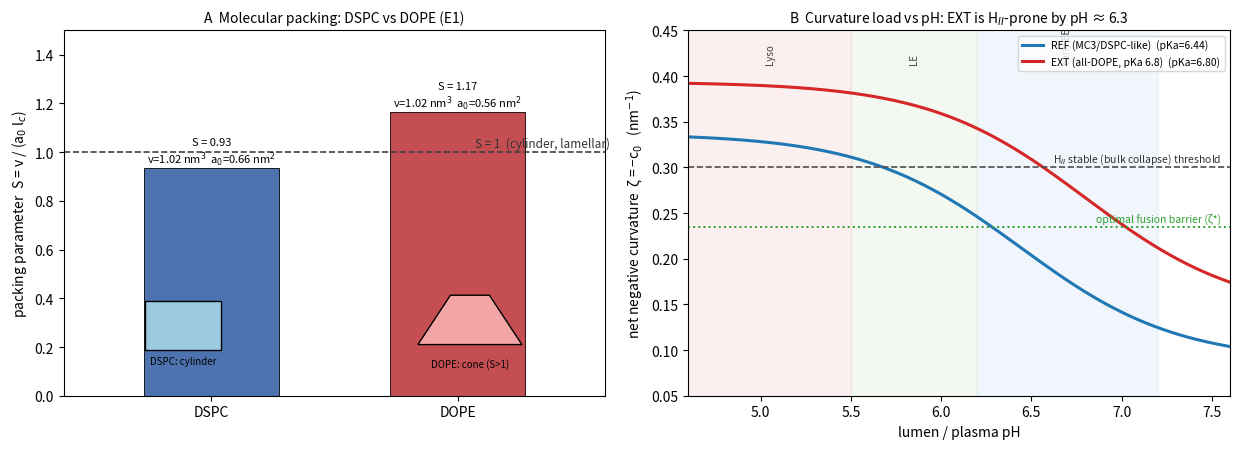
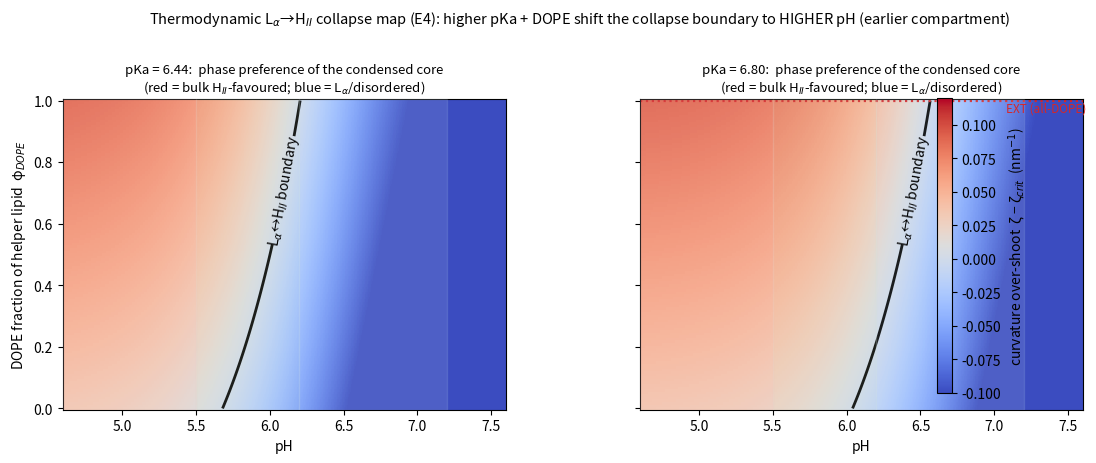
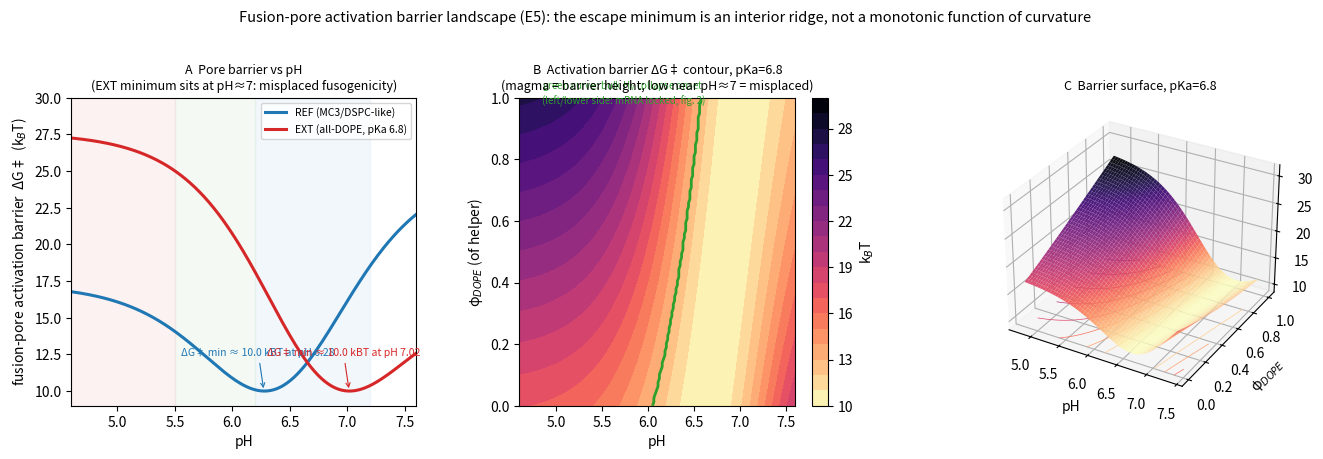
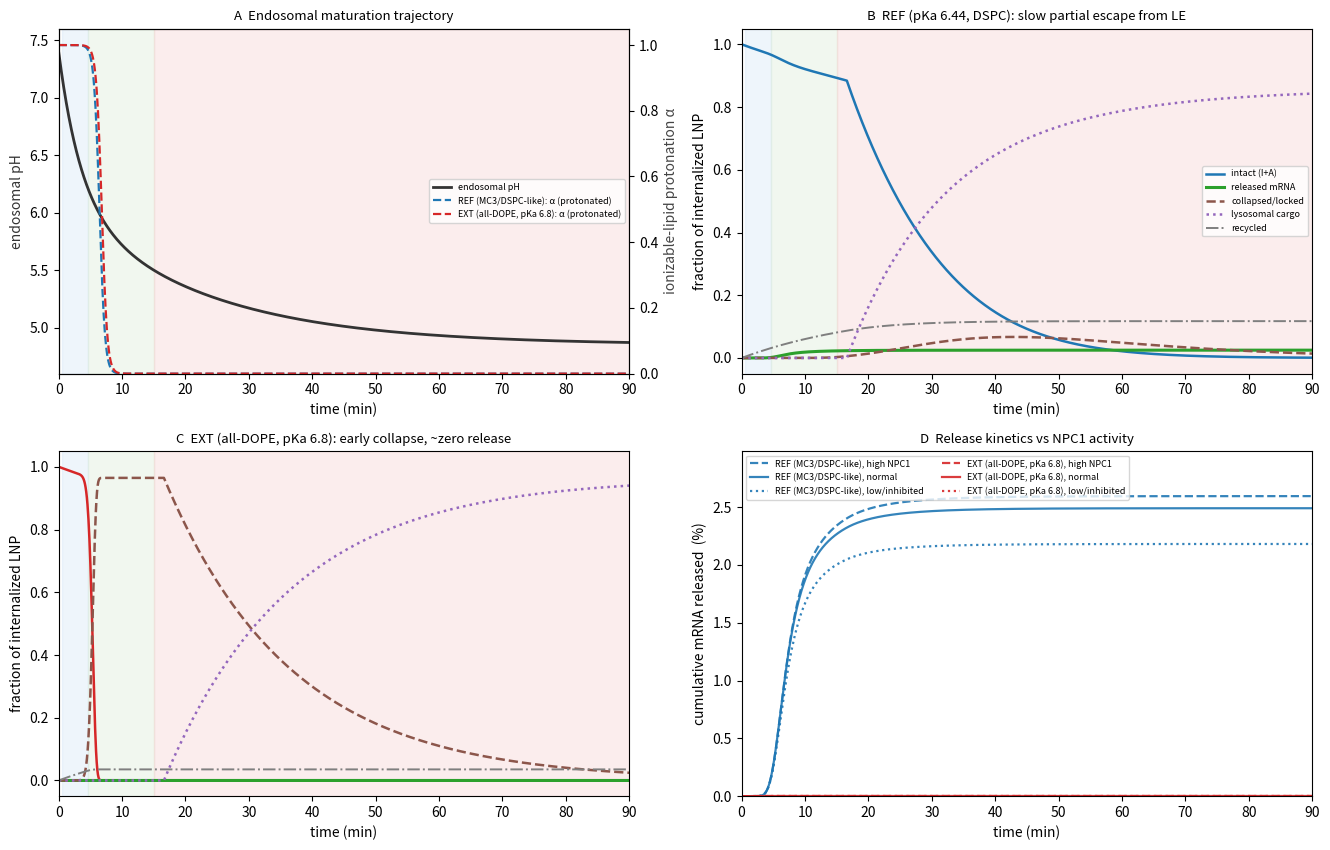
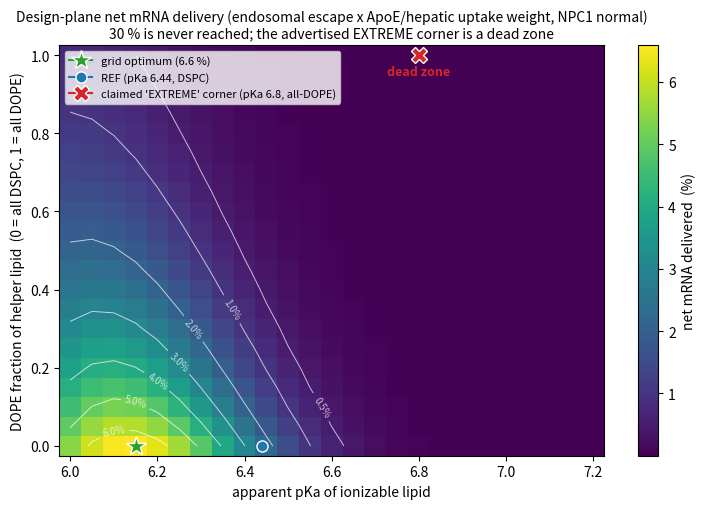

The script that saved these images, in order:
#!/usr/bin/env python3
# -*- coding: utf-8 -*-
"""
==============================================================================
 lnp_endosomal_escape_thermodynamics.py
==============================================================================
Micro-physicochemical & kinetic model of mRNA-LNP endosomal escape failure
caused by premature lamellar -> inverted-hexagonal (L_alpha -> H_II) phase
collapse.  Semi-quantitative, literature-calibrated design tool.

Scope / question
----------------
A claimed "extreme" formulation (helper lipid DSPC fully replaced by the
conical DOPE, ionizable-lipid apparent pKa raised to ~6.8) is advertised to
give "instant 100% H_II at pH 6.0 in the early endosome" and >30 % escape by
directly tearing the endosomal membrane.  This script builds the physics that
refutes that claim and locates the real design optimum:

  (1) Molecular packing parameter S = v/(a0 * l_c) for DSPC vs DOPE;
  (2) Effective monolayer spontaneous curvature c0(pH) by area-weighted
      additivity (Marsh, 1996) and the resulting L_alpha/H_II stability
      (collapse) criterion;
  (3) A fusion-pore activation barrier DeltaG++(zeta) that is LOWERED by
      moderate negative curvature (hemifusion/stalk stabilization) but
      RAISED by excessive negative curvature (pore rim needs positive
      curvature -> hemifusion stall) and by internal bulk collapse;
  (4) A compartmental kinetic "race" along the endosomal pH(t) trajectory
      among PEG shedding, membrane engagement, pore opening (escape),
      internal H_II collapse (mRNA locking), recycling (NPC1-dependent) and
      lysosomal deposition -- the NPC1/cholesterol window.

Equations referenced in the companion report (numbers E1..E6 below):

  E1  S_i = v_i / (a0_i * l_c_i)                       (Israelachvili packing)
  E2  alpha(pH) = 1 / (1 + 10^(pH - pKa_app))          (Henderson-Hasselbalch)
  E3  c0(pH) = sum_i w_i c0_i(alpha)   ,  w_i area-wt  (Marsh additivity)
      zeta = -c0  (magnitude of negative curvature, nm^-1)
  E4  bulk H_II stable when zeta > zeta_crit (~0.30 /nm); driving
      D = N_lip * k_curv * (zeta - zeta_crit)   [kBT per particle]
      nucleation-like collapse barrier, capped (cross-link frustration);
  E5  DeltaG++_esc(zeta) = Em + a_esc (zeta - zeta_opt)^2 + cholesterol term
  E6  d/dt states: I -> A (engage), A -> R (release), I/A -> C (collapse),
      I -> Re (recycle), I/A/C -> Ly (lysosomal cargo); pH(t) maturation.

Units: nm, minutes, energies in kBT at 310 K.  Rates are particle-level
first-order constants.  The reference formulation is calibrated so that its
predicted net escape reproduces the experimentally reported ~1-2 %
(Gilleron et al., Nat. Biotechnol. 31, 638, 2013) single-particle benchmark.

Usage
-----
  python3 lnp_endosomal_escape_thermodynamics.py [outdir]
writes CSV tables + 5 multi-panel PNG figures into the current directory
(or outdir).  Requires numpy + matplotlib only.
==============================================================================
"""

from __future__ import annotations

import sys, os, math
from pathlib import Path

import numpy as np
import matplotlib
matplotlib.use("Agg")
import matplotlib.pyplot as plt
from matplotlib.patches import Polygon

# ----------------------------------------------------------------------------
# 0. Global configuration (single place to tune; see report, App. B)
# ----------------------------------------------------------------------------
CONFIG = dict(
    T=310.0,                    # K (body temperature)
    # -- lipid geometry / packing (E1) --------------------------------------
    TANFORD=(27.4, 26.9),       # v_chain[nm3] ~ (27.4 + 26.9*nc) * 1e-3 (Tanford 1980)
    CHAIN_NC=18,                # both DSPC (18:0) and DOPE (18:1 delta9-cis)
    A_DSPC=0.66,                # nm2, phosphocholine headgroup, fluid L_alpha (Nagle)
    A_DOPE=0.56,                # nm2, phosphoethanolamine headgroup, H_II pivotal plane
    LC_FLUID_FRAC=0.72,         # effective l_c as fraction of all-trans l_max
    LMAX_CONST=(1.54, 1.265),   # l_max [nm] = 1.54 + 1.265*(n_eff-1), n_eff reduced by cis-kink
    KINK_NRED=1.0,              # each cis double bond shortens chain ~1 CH2-equivalent
    # -- composition (mol fractions, PEG excluded then renormalised) --------
    X_IL=0.508, X_CHOL=0.391, X_HELPER=0.102,   # ~ 50:38.5:10 non-PEG core
    # -- per-lipid monolayer spontaneous curvature c0 (nm^-1) & area (nm2) --
    C0_IL_NEUT=-0.12,           # deprotonated ionizable lipid
    DC0_IL=-0.42,               # extra negative curvature per unit protonation
    C0_CHOL=-0.05,
    C0_DSPC=-0.02, C0_DOPE=-0.48,
    A_IL=0.62, A_CHOL=0.38,
    # -- phase / curvature thresholds ---------------------------------------
    ZETA_CRIT=0.30,             # H_II stable for zeta>ZETA_CRIT (Gruner-type criterion)
    K_CURV=0.15,                # kBT per lipid per (nm^-1) of zeta overshoot
    N_LIP=2.0e5,                # lipids per ~100 nm LNP
    COL_G0=20.0, COL_SLOPE=6.0, COL_MIN=3.0, K_COL0=1.0e5,
    # -- escape barrier (E5) -------------------------------------------------
    EM=10.0, A_ESC=700.0, ZETA_OPT=0.235, A_ESC_RATE=800.0,
    # -- NPC1 / cholesterol --------------------------------------------------
    CHI_BASE=0.20, CHI_AMP=0.22, CHI_TAU=15.0, K_CHOL=5.0,
    K_RECYC_N1=0.02,            # recycling rate at full NPC1 activity (1/min)
    REC_TAU=25.0,               # recycling decays with maturation time (min)
    # -- endosomal trajectory (E6) ------------------------------------------
    PHT=(4.85, 1.30, 3.50, 1.25, 22.0),   # pH(t)=P0+A1 e^-t/T1 + A2 e^-t/T2
    TAU_PEG=6.0, THETA_CRIT=0.40,
    K_ENG=0.40, K_DIS=0.02,
    K_LYS_PH=5.45, K_LYS=0.06,
    K_ESC_PH_GATE=6.9,
    DT=0.05, TMAX=120.0,
)

# ----------------------------------------------------------------------------
# 1. Molecular packing parameter (E1)
# ----------------------------------------------------------------------------
def tanford_chain_volume(nc: int) -> float:
    """Hydrocarbon chain volume in nm^3 (Tanford 1980 approximation)."""
    c27, c26 = CONFIG["TANFORD"]
    return (c27 + c26 * nc) * 1e-3          # per chain

def chain_max_length(nc: int, n_double: int = 0) -> float:
    """All-trans maximum hydrocarbon length in nm; cis-kink shortens chain."""
    c15, c12 = CONFIG["LMAX_CONST"]
    n_eff = nc - 1 - CONFIG["KINK_NRED"] * n_double
    return (c15 + c12 * n_eff) / 10.0        # nm

def packing_parameter_s(v: float, a0: float, lc: float) -> float:
    return v / (a0 * lc)

def lipid_geometry_table() -> list[dict]:
    rows = []
    for name, n_double, a0 in (("DSPC", 0, CONFIG["A_DSPC"]),
                               ("DOPE", 1, CONFIG["A_DOPE"])):
        v = 2.0 * tanford_chain_volume(CONFIG["CHAIN_NC"])
        lmax = chain_max_length(CONFIG["CHAIN_NC"], n_double)
        lc = CONFIG["LC_FLUID_FRAC"] * lmax
        rows.append(dict(name=name, v_nm3=v, a0_nm2=a0, lc_nm=lc,
                         S=packing_parameter_s(v, a0, lc)))
    return rows

# ----------------------------------------------------------------------------
# 2. Protonation, effective curvature, phase driving force (E2-E4)
# ----------------------------------------------------------------------------
def alpha(pH: float, pKa: float) -> float:
    """Fraction of ionizable lipid that is protonated (cationic). E2."""
    return 1.0 / (1.0 + 10.0 ** (pH - pKa))

def zeta_core(pH: float, pKa: float, phi_DOPE: float) -> float:
    """Magnitude |c0| of effective core negative curvature (nm^-1), E3.

    phi_DOPE is the DOPE fraction *within the helper-lipid pool*
    (0 -> all DSPC, 1 -> all DOPE).  Area-weighted additivity (Marsh 1996).
    """
    a = alpha(pH, pKa)
    A_h = phi_DOPE * CONFIG["A_DOPE"] + (1 - phi_DOPE) * CONFIG["A_DSPC"]
    w_il = CONFIG["X_IL"] * CONFIG["A_IL"]
    w_ch = CONFIG["X_CHOL"] * CONFIG["A_CHOL"]
    w_h  = CONFIG["X_HELPER"] * A_h
    tot = w_il + w_ch + w_h
    c0_il = CONFIG["C0_IL_NEUT"] + CONFIG["DC0_IL"] * a
    c0_h  = phi_DOPE * CONFIG["C0_DOPE"] + (1 - phi_DOPE) * CONFIG["C0_DSPC"]
    c0 = (w_il * c0_il + w_ch * CONFIG["C0_CHOL"] + w_h * c0_h) / tot
    return -c0

def bulk_driving_D(pH: float, pKa: float, phi_DOPE: float) -> float:
    """Thermodynamic driving force toward internal bulk H_II (kBT/particle).
    >0 means the condensed core prefers inverted phase (E4)."""
    z = zeta_core(pH, pKa, phi_DOPE)
    if z <= CONFIG["ZETA_CRIT"]:
        return 0.0
    return CONFIG["N_LIP"] * CONFIG["K_CURV"] * (z - CONFIG["ZETA_CRIT"])

def collapse_barrier_kBT(D: float) -> float:
    """Nucleation-like barrier to internal collapse.  Cross-link frustration
    keeps it finite even at large driving (no instantaneous 100 % H_II)."""
    if D <= 0.0:
        return float("inf")
    b = CONFIG["COL_G0"] - CONFIG["COL_SLOPE"] * (D / 1000.0)
    return max(CONFIG["COL_MIN"], b)

def collapse_rate_1min(D: float) -> float:
    if D <= 0.0:
        return 0.0
    return CONFIG["K_COL0"] * math.exp(-collapse_barrier_kBT(D))

def escape_barrier_kBT(zeta: float, chi: float) -> float:
    """Fusion-pore activation barrier (kBT), E5.

    Quadratic minimum at zeta_opt: weak curvature cannot form a stalk,
    excessive curvature stalls the pore rim (positive-curvature element) and
    pre-empts release by bulk collapse.  NPC1 cholesterol loading stiffens
    the endosomal membrane (chi = its cholesterol mole fraction).
    """
    b = (CONFIG["EM"]
         + CONFIG["A_ESC"] * (zeta - CONFIG["ZETA_OPT"]) ** 2)
    if chi > 0.22:
        b += CONFIG["K_CHOL"] * (chi - 0.22)
    return b

def escape_rate_1min(zeta: float, chi: float) -> float:
    return CONFIG["A_ESC_RATE"] * math.exp(-escape_barrier_kBT(zeta, chi))

def phi_DOPE_of_pKa_helpermix(helper: str) -> float:
    return 0.0 if helper == "DSPC" else (1.0 if helper == "DOPE" else float("nan"))

# ----------------------------------------------------------------------------
# 3. Endosomal trajectory and NPC1-dependent cholesterol (E6)
# ----------------------------------------------------------------------------
def endosomal_pH(t: float) -> float:
    p0, a1, t1, a2, t2 = CONFIG["PHT"]
    return p0 + a1 * math.exp(-t / t1) + a2 * math.exp(-t / t2)

def peg_coverage(t: float) -> float:
    return math.exp(-t / CONFIG["TAU_PEG"])

def endo_cholesterol(t: float, npc1: float) -> float:
    """Endosomal/lysosomal membrane cholesterol mole fraction vs NPC1 level.
    NPC1 exports cholesterol; high NPC1 -> low membrane cholesterol."""
    return CONFIG["CHI_BASE"] + CONFIG["CHI_AMP"] * (1 - npc1) * (
        1 - math.exp(-t / CONFIG["CHI_TAU"]))

# ----------------------------------------------------------------------------
# 4. Compartmental race ODE (E6)
# ----------------------------------------------------------------------------
def simulate(pKa: float, phi_DOPE: float, npc1: float) -> dict:
    """Integrate the endosomal race. States (fractions of internalized LNP):

        I  intact particle in vesicle lumen
        A  engaged / membrane-competent (PEG shed, apposed)
        R  released mRNA to cytosol   (the success channel)
        C  internal H_II collapsed / mRNA-locked aggregate
        Ly lysosome-localised cargo (deposited for degradation / accumulation)
        Re recycled back to the extracellular space (NPC1-dependent)

    Returns time arrays + final metrics.
    """
    cfg = CONFIG
    dt, T = cfg["DT"], cfg["TMAX"]
    n = int(round(T / dt)) + 1
    ts = np.zeros(n); pHs = np.zeros(n); zs = np.zeros(n); chis = np.zeros(n)
    I = np.zeros(n); A = np.zeros(n); R = np.zeros(n)
    C = np.zeros(n); Ly = np.zeros(n); Re = np.zeros(n)
    kesc = np.zeros(n); kcol = np.zeros(n)
    I[0] = 1.0
    k_dis = cfg["K_DIS"]
    for k in range(n - 1):
        t = k * dt
        pH = endosomal_pH(t)
        theta = peg_coverage(t)
        chi = endo_cholesterol(t, npc1)
        z = zeta_core(pH, pKa, phi_DOPE)
        D = bulk_driving_D(pH, pKa, phi_DOPE)
        kgate = 1.0 / (1.0 + math.exp((pH - cfg["K_ESC_PH_GATE"]) / 0.08))
        g_peg = 1.0 / (1.0 + math.exp((theta - cfg["THETA_CRIT"]) / 0.06))
        ke = cfg["A_ESC_RATE"] * math.exp(-escape_barrier_kBT(z, chi))
        kc = collapse_rate_1min(D)
        keng = cfg["K_ENG"] * g_peg * kgate
        krec = cfg["K_RECYC_N1"] * (npc1 ** 1.4) * math.exp(-t / cfg["REC_TAU"])
        lys_on = pH < cfg["K_LYS_PH"]
        klys = cfg["K_LYS"] if lys_on else 0.0
        klys_c = 0.05 if lys_on else 0.0

        i, a, r, c, ly, re = I[k], A[k], R[k], C[k], Ly[k], Re[k]

        # exact competing-exit integration (mass conserving for any rate size):
        #   P(exit in dt) = 1 - exp(-R dt); split P among channels by hazard.
        # I (lumen): exits -> engage (A), collapse (C), recycle (Re), lysosome (Ly)
        R_I = keng + kc + krec + klys
        if R_I > 0.0 and i > 0.0:
            out = i * (1.0 - math.exp(-R_I * dt))
            i -= out
            a  += out * (keng / R_I)
            c  += out * (kc   / R_I)
            re += out * (krec / R_I)
            ly += out * (klys / R_I)
        # A (engaged): exits -> release (R), collapse (C), disengage->I,
        #               recycling (Re, NPC1-gated), lysosome (Ly)
        R_A = ke + kc + k_dis + krec + klys
        if R_A > 0.0 and a > 0.0:
            out = a * (1.0 - math.exp(-R_A * dt))
            a -= out
            r  += out * (ke    / R_A)
            c  += out * (kc    / R_A)
            i  += out * (k_dis / R_A)
            re += out * (krec  / R_A)
            ly += out * (klys  / R_A)
        # C (collapsed aggregate): delivered to lysosome once compartment acidifies
        if klys_c > 0.0 and c > 0.0:
            out = c * (1.0 - math.exp(-klys_c * dt))
            c -= out
            ly += out

        I[k + 1], A[k + 1], R[k + 1], C[k + 1], Ly[k + 1], Re[k + 1] = i, a, r, c, ly, re
        ts[k + 1] = t + dt
        pHs[k + 1] = endosomal_pH(t + dt)
        zs[k + 1] = zeta_core(pHs[k + 1], pKa, phi_DOPE)
        chis[k + 1] = chi
        kesc[k + 1] = ke
        kcol[k + 1] = kc

    # -- fusogenic window metric -------------------------------------------
    # times when: PEG off, particle not yet collapsing, barrier < Em+4 kBT
    win = []
    for k in range(n):
        if peg_coverage(ts[k]) < cfg["THETA_CRIT"] \
           and bulk_driving_D(pHs[k], pKa, phi_DOPE) <= 0.0 \
           and escape_barrier_kBT(zs[k], 0.22) < CONFIG["EM"] + 4.0:
            win.append(ts[k])
    w_start = win[0] if win else np.nan
    w_end = win[-1] if win else np.nan

    def frac(arr): return arr[-1]
    pk = int(np.argmax(C))
    return dict(t=ts, pH=pHs, zeta=zs, chi=chis, I=I, A=A, R=R, C=C, Ly=Ly, Re=Re,
                kesc=kesc, kcol=kcol,
                released=frac(R), collapsed=frac(C), lysosomal=frac(Ly),
                recycled=frac(Re), intact=frac(I) + frac(A),
                peak_collapsed=C[pk], t_peak_collapsed=ts[pk],
                window=(w_start, w_end))

# ----------------------------------------------------------------------------
# 5. Named formulations & end-of-run summary
# ----------------------------------------------------------------------------
FORMULATIONS = {
    #  name  : (pKa, phi_DOPE, color, ls,  tag)
    "REF (MC3/DSPC-like)": dict(pKa=6.44, phi=0.00, color="#1f77b4", ls="-",
                                 tag="reference, calibrated ~1-2%"),
    "EXT (all-DOPE, pKa 6.8)": dict(pKa=6.80, phi=1.00, color="#d62728", ls="-",
                                     tag="claimed 'extreme' formulation"),
}
NPC1_LEVELS = {"high NPC1": 1.0, "normal": 0.5, "low/inhibited": 0.1}

def characteristic_pHs(pKa, phi):
    """pH at which: (a) fusion barrier is minimal, (b) bulk H_II collapse onset
    (the HIGHEST pH at which the condensed core becomes H_II-favoured, i.e. the
    pH a maturing endosome crosses into the collapse regime)."""
    # minimal escape barrier: zeta = zeta_opt (single crossing as pH falls)
    pH_opt = None
    zprev, pHprev = zeta_core(8.0, pKa, phi), 8.0
    for i in range(1, 4491):
        pH = 8.0 - i * (8.0 - 3.5) / 4491.0
        z = zeta_core(pH, pKa, phi)
        if zprev <= CONFIG["ZETA_OPT"] <= z:     # crossing while pH falls
            fr = (CONFIG["ZETA_OPT"] - zprev) / (z - zprev + 1e-12)
            pH_opt = pHprev * (1.0 - fr) + pH * fr
            break
        zprev, pHprev = z, pH
    # collapse onset: scan from high pH downward, first pH with zeta >= zeta_crit
    pH_col = None
    for pH in np.linspace(8.0, 3.5, 901):
        if zeta_core(pH, pKa, phi) >= CONFIG["ZETA_CRIT"]:
            pH_col = pH
            break
    return pH_opt, pH_col

# ----------------------------------------------------------------------------
# 6. Design-space scan (the "dead zone" map)
# ----------------------------------------------------------------------------
def uptake_weight(pKa):
    """pKa-dependent internalisation weighting for the hepatic/ApoE pathway.

    Empirical in-vivo pKa SAR for hepatocyte silencing is bell-shaped with an
    optimum ~6.2-6.5 (Jayaraman et al. 2012): at too-low pKa the particle is
    inert in the circulation/ApoE corona is poor; at too-high pKa the surface
    carries charge at pH 7.4 -> serum protein binding, mis-routing, clearance.
    The endosomal-escape model alone (above) does NOT contain these pre-
    endosomal steps, so we apply this documented filter when reporting
    in-vivo-relevant net delivery."""
    return math.exp(-((pKa - 6.35) / 0.35) ** 2)

def release_efficiency_grid(dt_g=0.1, tmax_g=90.0, weighted=True):
    """Net mRNA delivered (fraction, NPC1=normal) over the (pKa x DOPE) plane.

    Endosomal-stage release from `simulate`, optionally multiplied by the
    pKa-dependent ApoE/hepatic uptake weight.  Returns X,Y,Z (%*100 later)."""
    pKas = np.arange(6.00, 7.21, 0.05)
    phis = np.arange(0.0, 1.001, 0.05)
    X, Y = np.meshgrid(pKas, phis)
    Z = np.full_like(X, np.nan)
    save = CONFIG["DT"], CONFIG["TMAX"]
    CONFIG["DT"], CONFIG["TMAX"] = dt_g, tmax_g
    for j, pka in enumerate(pKas):
        w = uptake_weight(pka) if weighted else 1.0
        for i, phi in enumerate(phis):
            Z[i, j] = simulate(pka, phi, npc1=0.5)["released"] * w
    CONFIG["DT"], CONFIG["TMAX"] = save
    return X, Y, Z

# ----------------------------------------------------------------------------
# 7. Figures
# ----------------------------------------------------------------------------
COMPT_BANDS = [("early EE", 7.2, 6.2, "#cfe3f5"), ("LE", 6.2, 5.5, "#d9ead3"),
               ("Lyso", 5.5, 4.6, "#f4cccc")]

def _compt_shading(ax, xmin=0.0, xmax=120.0):
    for name, hi, lo, col in COMPT_BANDS:
        # convert pH band to time via inverse of endosomal_pH at 3 sample pHs
        tlo = _time_at_pH(hi); thi = _time_at_pH(lo)
        ax.axvspan(max(xmin, tlo), min(xmax, thi), color=col, alpha=0.35, zorder=0)

def _time_at_pH(target):
    t = 0.0
    while t < 200:
        if endosomal_pH(t) <= target:
            break
        t += 0.05
    return t

def save_csv(name, rows):
    import csv
    with open(name, "w", newline="") as f:
        w = csv.DictWriter(f, fieldnames=list(rows[0].keys()))
        w.writeheader(); w.writerows(rows)

def make_fig1(outdir):
    """Packing geometry + curvature-vs-pH (nucleation of the flaw)."""
    fig = plt.figure(figsize=(12.5, 4.6))
    axA = fig.add_subplot(1, 2, 1)
    rows = lipid_geometry_table()
    names = [r["name"] for r in rows]
    vals  = [r["S"] for r in rows]
    cols  = ["#4C72B0", "#C44E52"]
    bars = axA.bar(names, vals, color=cols, width=0.55, edgecolor="k", lw=0.6)
    axA.axhline(1.0, color="0.25", lw=1.2, ls="--")
    axA.text(1.62, 1.02, "S = 1  (cylinder, lamellar)", fontsize=8.5, color="0.2", ha="right")
    for b, r in zip(bars, rows):
        axA.text(b.get_x() + b.get_width() / 2, b.get_height() + 0.02,
                 f"S = {r['S']:.2f}\nv={r['v_nm3']:.2f} nm$^3$  a$_0$={r['a0_nm2']:.2f} nm$^2$",
                 ha="center", fontsize=8)
    # simple shape insets: rectangle (DSPC cylinder) / trapezoid (DOPE cone)
    inset = axA.inset_axes([0.08, 0.05, 0.28, 0.30])
    inset.add_patch(plt.Rectangle((0.25, 0.25), 0.5, 0.45, color="#9ecae1", ec="k"))
    inset.text(0.5, 0.12, "DSPC: cylinder", ha="center", fontsize=7)
    inset.set_xlim(0, 1); inset.set_ylim(0, 1); inset.axis("off")
    inset2 = axA.inset_axes([0.60, 0.05, 0.30, 0.30])
    inset2.add_patch(Polygon([(0.18, 0.30), (0.82, 0.30), (0.62, 0.75), (0.38, 0.75)],
                             color="#f4a6a6", ec="k"))
    inset2.text(0.5, 0.10, "DOPE: cone (S>1)", ha="center", fontsize=7)
    inset2.set_xlim(0, 1); inset2.set_ylim(0, 1); inset2.axis("off")
    axA.set_ylabel("packing parameter  S = v / (a$_0$ l$_c$)")
    axA.set_title("A  Molecular packing: DSPC vs DOPE (E1)", fontsize=10)
    axA.set_ylim(0, 1.5)
    axA.set_xlim(-0.6, 1.6)

    axB = fig.add_subplot(1, 2, 2)
    pHs = np.linspace(4.6, 7.6, 400)
    for tag, d in FORMULATIONS.items():
        z = np.array([zeta_core(p, d["pKa"], d["phi"]) for p in pHs])
        axB.plot(pHs, z, color=d["color"], lw=2.2, label=f"{tag}  (pKa={d['pKa']:.2f})")
    axB.axhline(CONFIG["ZETA_CRIT"], color="0.3", ls="--", lw=1.2)
    axB.text(7.55, CONFIG["ZETA_CRIT"] + 0.006, "H$_{II}$ stable (bulk collapse) threshold",
             fontsize=7.5, color="0.2", ha="right")
    axB.axhline(CONFIG["ZETA_OPT"], color="#2ca02c", ls=":", lw=1.4)
    axB.text(7.55, CONFIG["ZETA_OPT"] + 0.005, "optimal fusion barrier (ζ*)",
             fontsize=7.5, color="#2ca02c", ha="right")
    for name, hi, lo, col in COMPT_BANDS:
        axB.axvspan(lo, hi, color=col, alpha=0.30, zorder=0)
        axB.text((lo + hi) / 2, 0.415, name, ha="center", fontsize=7, color="0.25", rotation=90)
    axB.set_xlabel("lumen / plasma pH")
    axB.set_ylabel("net negative curvature  ζ = −c$_0$   (nm$^{-1}$)")
    axB.set_title("B  Curvature load vs pH: EXT is H$_{II}$-prone by pH ≈ 6.3", fontsize=10)
    axB.set_xlim(4.6, 7.6); axB.set_ylim(0.05, 0.45)
    axB.legend(fontsize=7.5, loc="upper right")
    fig.tight_layout()
    p = str(Path(outdir) / "fig1_geometry_packing_vs_pH.png")
    fig.savefig(p, dpi=160, bbox_inches="tight"); plt.close(fig); return p

def make_fig2(outdir):
    """Thermodynamic L_alpha / H_II (collapse) phase map in (pH x phi_DOPE)."""
    pHs = np.linspace(4.6, 7.6, 601)
    phis = np.linspace(0, 1, 121)
    fig, axes = plt.subplots(1, 2, figsize=(12.6, 4.5), sharey=True)
    for ax, pKa in zip(axes, (6.44, 6.80)):
        P, Q = np.meshgrid(pHs, phis)
        H = np.array([[zeta_core(p, pKa, q) - CONFIG["ZETA_CRIT"] for p in pHs]
                      for q in phis])      # >0 => bulk H_II (collapse) preferred
        pc = ax.pcolormesh(P, Q, H, cmap="coolwarm", vmin=-0.10, vmax=0.12, shading="auto")
        cs = ax.contour(P, Q, H, levels=[0.0], colors="k", linewidths=2.0)
        ax.clabel(cs, fmt={0.0: "L$_\\alpha$↔H$_{II}$ boundary"})
        for name, hi, lo, col in COMPT_BANDS:
            ax.axvspan(lo, hi, color=col, alpha=0.13, zorder=3)
        ax.set_xlabel("pH")
        ax.set_title("pKa = " + f"{pKa:.2f}" + ":  phase preference of the condensed core\n"
                     "(red = bulk H$_{II}$-favoured; blue = L$_\\alpha$/disordered)", fontsize=9.5)
        if pKa == 6.80:
            ax.axhline(1.0, color="#d62728", lw=1.6, ls=":")
            ax.text(7.35, 0.965, "EXT (all-DOPE)", color="#d62728", fontsize=8.5, ha="center")
    axes[0].set_ylabel("DOPE fraction of helper lipid  φ$_{DOPE}$")
    fig.colorbar(pc, ax=axes, label="curvature over-shoot  ζ − ζ$_{crit}$  (nm$^{-1}$)",
                 shrink=0.85)
    fig.suptitle("Thermodynamic L$_\\alpha$→H$_{II}$ collapse map (E4): higher pKa + DOPE shift the "
                 "collapse boundary to HIGHER pH (earlier compartment)", fontsize=10.5, y=1.02)
    fig.subplots_adjust(wspace=0.30, top=0.82, bottom=0.13, left=0.09, right=0.90)
    p = str(Path(outdir) / "fig2_phase_map_pH_vs_DOPE.png")
    fig.savefig(p, dpi=160, bbox_inches="tight"); plt.close(fig); return p

def make_fig3(outdir):
    """Fusion-pore activation barrier landscape: curves, contour, 3D."""
    fig = plt.figure(figsize=(13.2, 4.4))
    axA = fig.add_subplot(1, 3, 1)
    pHs = np.linspace(4.6, 7.6, 300)
    for tag, d in FORMULATIONS.items():
        g = [escape_barrier_kBT(zeta_core(p, d["pKa"], d["phi"]), chi=0.22) for p in pHs]
        axA.plot(pHs, g, color=d["color"], lw=2.2, label=tag)
        im = int(np.argmin(g))
        axA.annotate(f"ΔG‡ min ≈ {g[im]:.1f} kBT at pH {pHs[im]:.2f}",
                     xy=(pHs[im], g[im]), xytext=(pHs[im] - 0.05, g[im] + 2.4),
                     fontsize=7.5, color=d["color"], ha="center",
                     arrowprops=dict(arrowstyle="->", color=d["color"], lw=0.8))
    for name, hi, lo, col in COMPT_BANDS:
        axA.axvspan(lo, hi, color=col, alpha=0.25, zorder=0)
    axA.set_xlabel("pH"); axA.set_ylabel("fusion-pore activation barrier  ΔG‡  (k$_B$T)")
    axA.set_title("A  Pore barrier vs pH\n(EXT minimum sits at pH≈7: misplaced fusogenicity)", fontsize=9)
    axA.legend(fontsize=7.5); axA.set_xlim(4.6, 7.6); axA.set_ylim(9, 30)

    axB = fig.add_subplot(1, 3, 2)
    pHs = np.linspace(4.6, 7.6, 200); phis = np.linspace(0, 1, 80)
    P, Q = np.meshgrid(pHs, phis)
    G = np.array([[escape_barrier_kBT(zeta_core(p, 6.80, q), 0.22) for p in pHs] for q in phis])
    D = np.array([[bulk_driving_D(p, 6.80, q) for p in pHs] for q in phis])
    cf = axB.contourf(P, Q, G, levels=np.linspace(10, 30, 21), cmap="magma_r")
    axB.contour(P, Q, D, levels=[0.0], colors="#2ca02c", linewidths=2.0)
    axB.text(4.85, 0.98, "green curve: bulk H$_{II}$ collapse onset\n(left/lower side: mRNA locked, fig. 2)",
             color="#2ca02c", fontsize=7)
    axB.set_xlabel("pH"); axB.set_ylabel("φ$_{DOPE}$ (of helper)")
    axB.set_title("B  Activation barrier ΔG‡ contour, pKa=6.8\n(magma = barrier height; low near pH≈7 = misplaced)",
                  fontsize=9)
    fig.colorbar(cf, ax=axB, label="k$_B$T")

    axC = fig.add_subplot(1, 3, 3, projection="3d")
    pHs = np.linspace(4.8, 7.4, 60); phis = np.linspace(0, 1, 40)
    P, Q = np.meshgrid(pHs, phis)
    G = np.array([[escape_barrier_kBT(zeta_core(p, 6.80, q), 0.22) for p in pHs] for q in phis])
    axC.plot_surface(P, Q, G, cmap="magma_r", rstride=1, cstride=1, lw=0, alpha=0.95,
                     antialiased=True)
    axC.contour(P, Q, G, zdir="z", offset=8.5, levels=np.linspace(10, 30, 11), cmap="magma_r",
                linewidths=0.5)
    axC.set_xlabel("pH"); axC.set_ylabel("φ$_{DOPE}$"); axC.set_zlabel("ΔG‡  (k$_B$T)")
    axC.set_title("C  Barrier surface, pKa=6.8", fontsize=9)
    axC.set_zlim(8.5, 32)
    fig.suptitle("Fusion-pore activation barrier landscape (E5): the escape minimum is an interior ridge, "
                 "not a monotonic function of curvature", fontsize=10.5, y=1.02)
    fig.subplots_adjust(left=0.05, right=0.99, top=0.82, bottom=0.12, wspace=0.30)
    p = str(Path(outdir) / "fig3_fusion_barrier_landscape.png")
    fig.savefig(p, dpi=160, bbox_inches="tight"); plt.close(fig); return p

def make_fig4(outdir):
    """Kinetic race timeline for REF vs EXT + NPC1 scenarios."""
    T = np.arange(0, 90, 0.1)
    fig = plt.figure(figsize=(13.4, 8.6))
    # panel A: pH(t), protonation, PEG
    axA = fig.add_subplot(2, 2, 1)
    pHa = [endosomal_pH(t) for t in T]
    axA.plot(T, pHa, color="0.2", lw=2.0, label="endosomal pH")
    axA.set_ylabel("endosomal pH", color="0.2")
    axA.set_ylim(4.6, 7.6)
    axA2 = axA.twinx()
    for tag, d in FORMULATIONS.items():
        al = [alpha(t, d["pKa"]) for t in T]
        axA2.plot(T, al, color=d["color"], ls="--", lw=1.6,
                  label=f"{tag}: α (protonated)")
    axA2.set_ylabel("ionizable-lipid protonation α", color="#444")
    axA2.set_ylim(0, 1.05)
    _compt_shading(axA)
    axA.set_title("A  Endosomal maturation trajectory", fontsize=9.5)
    h1, l1 = axA.get_legend_handles_labels()
    h2, l2 = axA2.get_legend_handles_labels()
    axA.legend(h1 + h2, l1 + l2, loc="center right", fontsize=6.5)

    def draw_pop(ax, pKa, phi, npc1, col):
        s = simulate(pKa, phi, npc1)
        m = s["t"] <= 90
        ax.plot(s["t"][m], s["I"][m] + s["A"][m], color=col, lw=1.8, label="intact (I+A)")
        ax.plot(s["t"][m], s["R"][m], color="#2ca02c", lw=2.2, label="released mRNA")
        ax.plot(s["t"][m], s["C"][m], color="#8c564b", lw=1.8, ls="--", label="collapsed/locked")
        ax.plot(s["t"][m], s["Ly"][m], color="#9467bd", lw=1.8, ls=":", label="lysosomal cargo")
        ax.plot(s["t"][m], s["Re"][m], color="#7f7f7f", lw=1.4, ls="-.", label="recycled")
        _compt_shading(ax)
        return s

    axB = fig.add_subplot(2, 2, 2)
    sB = draw_pop(axB, FORMULATIONS["REF (MC3/DSPC-like)"]["pKa"],
                  FORMULATIONS["REF (MC3/DSPC-like)"]["phi"], 0.5, "#1f77b4")
    axB.set_title("B  REF (pKa 6.44, DSPC): slow partial escape from LE", fontsize=9.5)
    axB.set_ylabel("fraction of internalized LNP")
    axB.legend(fontsize=6.5, loc="center right")

    axC = fig.add_subplot(2, 2, 3)
    sC = draw_pop(axC, FORMULATIONS["EXT (all-DOPE, pKa 6.8)"]["pKa"],
                  FORMULATIONS["EXT (all-DOPE, pKa 6.8)"]["phi"], 0.5, "#d62728")
    axC.set_title("C  EXT (all-DOPE, pKa 6.8): early collapse, ~zero release", fontsize=9.5)
    axC.set_xlabel("time (min)"); axC.set_ylabel("fraction of internalized LNP")

    axD = fig.add_subplot(2, 2, 4)
    relmax = _max_release()
    for tag, d in FORMULATIONS.items():
        for nlab, nv in NPC1_LEVELS.items():
            s = simulate(d["pKa"], d["phi"], nv)
            md = s["t"] <= 90
            st = "-" if nlab == "normal" else (":" if nlab == "low/inhibited" else "--")
            axD.plot(s["t"][md], 100 * s["R"][md], color=d["color"], ls=st, lw=1.6, alpha=0.9,
                     label=f"{tag}, {nlab}")
    axD.set_xlabel("time (min)"); axD.set_ylabel("cumulative mRNA released  (%)")
    axD.set_ylim(0, 100 * 1.15 * max(0.01, relmax))
    axD.set_title("D  Release kinetics vs NPC1 activity", fontsize=9.5)
    axD.legend(fontsize=6.5, ncol=2, loc="upper left")
    for ax in (axA, axB, axC, axD):
        ax.set_xlim(0, 90)
        ax.set_xlabel(ax.get_xlabel() or "time (min)")
    fig.tight_layout()
    p = str(Path(outdir) / "fig4_race_timeline.png")
    fig.savefig(p, dpi=160, bbox_inches="tight"); plt.close(fig); return p

def _max_release():
    mx = 0.0
    for tag, d in FORMULATIONS.items():
        for nv in NPC1_LEVELS.values():
            mx = max(mx, simulate(d["pKa"], d["phi"], nv)["released"])
    return mx

def make_fig5(outdir, X, Y, Z):
    """Design-plane map: net escape vs (pKa, phi_DOPE) -- the dead zone."""
    fig, ax = plt.subplots(figsize=(7.6, 5.2))
    Zp = np.clip(Z * 100, 0, None)
    pc = ax.pcolormesh(X, Y, Zp, cmap="viridis", shading="auto")
    cs = ax.contour(X, Y, Zp, levels=[0.5, 1, 2, 3, 4, 5, 6, 8], colors="w", linewidths=0.7,
                    alpha=0.7)
    ax.clabel(cs, fmt="%.1f%%", fontsize=7)
    # locate grid optimum & markers
    idx = np.unravel_index(np.nanargmax(Zp), Zp.shape)
    ax.plot(X[0, idx[1]], Y[idx[0], 0], marker="*", ms=15, color="#2ca02c",
            markeredgecolor="w", label=f"grid optimum ({Zp[idx]:.1f} %)")
    ax.plot(6.44, 0.0, marker="o", ms=8, color="#1f77b4", markeredgecolor="w",
            label="REF (pKa 6.44, DSPC)")
    ax.plot(6.80, 1.0, marker="X", ms=11, color="#d62728", markeredgecolor="w",
            label="claimed 'EXTREME' corner (pKa 6.8, all-DOPE)")
    ax.text(6.80, 0.95, "dead zone", color="#d62728", fontsize=9, ha="center", fontweight="bold")
    ax.set_xlabel("apparent pKa of ionizable lipid")
    ax.set_ylabel("DOPE fraction of helper lipid  (0 = all DSPC, 1 = all DOPE)")
    ax.set_title("Design-plane net mRNA delivery (endosomal escape x ApoE/hepatic "
                 "uptake weight, NPC1 normal)\n"
                 "30 % is never reached; the advertised EXTREME corner is a dead zone",
                 fontsize=10)
    fig.colorbar(pc, ax=ax, label="net mRNA delivered  (%)")
    ax.legend(fontsize=8, loc="upper left")
    fig.tight_layout()
    p = str(Path(outdir) / "fig5_design_deadzone_map.png")
    fig.savefig(p, dpi=160, bbox_inches="tight"); plt.close(fig); return p

# ----------------------------------------------------------------------------
# 8. Main
# ----------------------------------------------------------------------------
def main():
    outdir = sys.argv[1] if len(sys.argv) > 1 else "."
    Path(outdir).mkdir(parents=True, exist_ok=True)
    print("=" * 78)
    print(" LNP ENDOSOMAL-ESCAPE THERMODYNAMICS / KINETIC RACE MODEL")
    print("=" * 78)

    # --- packing table ------------------------------------------------------
    geo = lipid_geometry_table()
    print("\n[1] Molecular packing parameter (E1)")
    print(f"{'lipid':6s} {'v (nm3)':>9s} {'a0 (nm2)':>9s} {'lc (nm)':>8s} {'S':>6s}  shape / phase tendency")
    for r in geo:
        tag = "cylinder -> L_a" if r["S"] <= 1.0 else "cone (S>1) -> H_II"
        print(f"{r['name']:6s} {r['v_nm3']:9.3f} {r['a0_nm2']:9.3f} {r['lc_nm']:8.3f} "
              f"{r['S']:6.3f}  {tag}")
    save_csv(os.path.join(outdir, "table_packing_parameter.csv"),
             [dict(r, shape="cylinder->L_a" if r["S"] <= 1.0 else "cone->H_II") for r in geo])

    # --- pH sweep -----------------------------------------------------------
    print("\n[2] pH sweep of curvature / driving force / barrier")
    phs_sweep = [7.4, 7.0, 6.6, 6.4, 6.2, 6.0, 5.7, 5.4, 5.0]
    rows = []
    for ph in phs_sweep:
        row = {"pH": ph}
        for tag, d in FORMULATIONS.items():
            z = zeta_core(ph, d["pKa"], d["phi"])
            D = bulk_driving_D(ph, d["pKa"], d["phi"])
            g = escape_barrier_kBT(z, 0.22)
            key = tag.split(" ")[0]
            row[f"{key}_alpha"] = round(alpha(ph, d["pKa"]), 3)
            row[f"{key}_zeta"] = round(z, 3)
            row[f"{key}_D_kBT"] = round(D, 0)
            row[f"{key}_dGesc"] = round(g, 2)
        rows.append(row)
    save_csv(os.path.join(outdir, "table_ph_sweep.csv"), rows)
    hdr = f"{'pH':>4s}"
    for tag, d in FORMULATIONS.items():
        k = tag.split(" ")[0]
        hdr += f"  {k:>6s} {'zeta':>6s} {'D':>7s} {'dG++':>6s}"
    print(hdr)
    for r in rows:
        line = f"{r['pH']:4.1f}"
        for tag, d in FORMULATIONS.items():
            k = tag.split(" ")[0]
            line += (f"  {r[f'{k}_alpha']:6.2f} {r[f'{k}_zeta']:6.2f} "
                     f"{r[f'{k}_D_kBT']:7.0f} {r[f'{k}_dGesc']:6.1f}")
        print(line)

    # --- characteristic pHs --------------------------------------------------
    print("\n[3] Characteristic pH values (misplaced-fusogenicity argument)")
    for tag, d in FORMULATIONS.items():
        po, pc = characteristic_pHs(d["pKa"], d["phi"])
        print(f"  {tag:26s}: fusion-min pH = {po if po else float('nan'):5.2f}  |  "
              f"internal-H_II collapse onset pH = {pc if pc else float('nan'):5.2f}")

    # --- end-of-run metrics --------------------------------------------------
    print("\n[4] End-of-run compartment metrics (120 min), by NPC1 level")
    met = []
    for tag, d in FORMULATIONS.items():
        for nlab, nv in NPC1_LEVELS.items():
            s = simulate(d["pKa"], d["phi"], nv)
            print(f"  {tag:28s} | {nlab:12s}: released={100*s['released']:5.3f}%  "
                  f"peak-collapsed={100*s['peak_collapsed']:4.1f}% @ t={s['t_peak_collapsed']:4.1f}min  "
                  f"lys.cargo={100*s['lysosomal']:5.1f}%  recycled={100*s['recycled']:5.1f}%")
            met.append(dict(formulation=tag, npc1=nlab, released_pct=100 * s["released"],
                            peak_collapsed_pct=100 * s["peak_collapsed"],
                            t_peak_collapsed_min=round(s["t_peak_collapsed"], 1),
                            lys_cargo_pct=100 * s["lysosomal"],
                            recycled_pct=100 * s["recycled"]))
    save_csv(os.path.join(outdir, "table_formulation_metrics.csv"), met)

    # --- design grid ---------------------------------------------------------
    print("\n[5] Design-space scan (pKa x DOPE-fraction), NPC1 normal; "
          "in-vivo map = endosomal escape x ApoE/hepatic-uptake(pKa) weight")
    X, Y, Z = release_efficiency_grid(weighted=True)
    Zp = Z * 100
    am = np.unravel_index(np.nanargmax(Zp), Zp.shape)
    print(f"  global maximum net delivery on grid = {Zp[am]:.2f} %  at pKa="
          f"{X[0, am[1]]:.2f}, phi_DOPE={Y[am[0], 0]:.2f}   (claimed >30 % is "
          "not reached anywhere)")
    ZE = release_efficiency_grid(weighted=False)[2]     # unweighted endosomal map
    pkax = np.arange(6.00, 7.21, 0.05); phix = np.arange(0.0, 1.001, 0.05)
    def z_at(pka, phi, grid):
        i = int(np.argmin(np.abs(phix - phi))); j = int(np.argmin(np.abs(pkax - pka)))
        return grid[i, j] * 100
    wref = uptake_weight(6.44); wext = uptake_weight(6.80)
    eref = z_at(6.44, 0.0, ZE); eext = z_at(6.80, 1.0, ZE)
    print(f"  REF  (pKa 6.44, DSPC):  endosomal escape={eref:.2f} %   "
          f"x uptake {wref:.2f}  -> net {eref * wref:.2f} %")
    print(f"  EXTREME (pKa 6.80, all-DOPE): endosomal escape={eext:.4f} %  "
          f"x uptake {wext:.2f}  -> net {eext * wext:.5f} %")
    for ph in (1.0, 0.8, 0.6, 0.4, 0.2):
        print(f"   pKa=6.8, phi_DOPE={ph:.1f}: endosomal {z_at(6.8, ph, ZE):.4f} %  "
              f"net {z_at(6.8, ph, ZE) * wext:.4f} %")

    # --- figures -------------------------------------------------------------
    print("\n[6] Writing figures ...")
    figs = [make_fig1(outdir), make_fig2(outdir), make_fig3(outdir),
            make_fig4(outdir), make_fig5(outdir, X, Y, Z)]
    for f in figs:
        print("   saved", f)
    print("\nDone.")
    return figs

if __name__ == "__main__":
    main()
